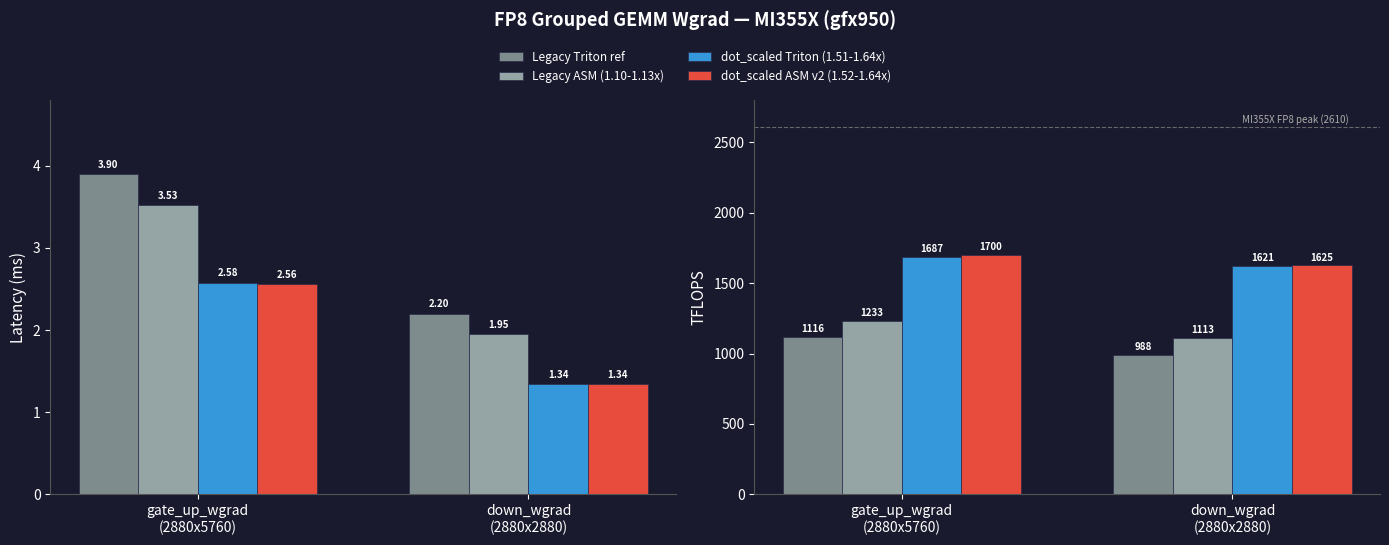

Reproduce this figure in Python.
#!/usr/bin/env python3
"""Generate performance comparison plots for wgrad GEMM optimization."""
import matplotlib
matplotlib.use('Agg')
import matplotlib.pyplot as plt
import numpy as np

sites = ['gate_up_wgrad\n(2880x5760)', 'down_wgrad\n(2880x2880)']

legacy_ref_ms = [3.896, 2.201]
legacy_asm_ms = [3.526, 1.953]
ds_triton_ms  = [2.578, 1.341]
ds_asm_ms     = [2.558, 1.338]

legacy_ref_t  = [1116, 988]
legacy_asm_t  = [1233, 1113]
ds_triton_t   = [1687, 1621]
ds_asm_t      = [1700, 1625]

colors = ['#7f8c8d', '#95a5a6', '#3498db', '#e74c3c']
labels = [
    'Legacy Triton ref',
    'Legacy ASM (1.10-1.13x)',
    'dot_scaled Triton (1.51-1.64x)',
    'dot_scaled ASM v2 (1.52-1.64x)',
]

x = np.arange(len(sites))
w = 0.18

fig, (ax1, ax2) = plt.subplots(1, 2, figsize=(14, 5))
bg = '#1a1a2e'
fig.patch.set_facecolor(bg)

for i, (data, label, color) in enumerate(zip(
    [legacy_ref_ms, legacy_asm_ms, ds_triton_ms, ds_asm_ms], labels, colors)):
    bars = ax1.bar(x + (i - 1.5) * w, data, w, label=label, color=color,
                   edgecolor='#2a2a4a', linewidth=0.5)
    for bar, val in zip(bars, data):
        ax1.text(bar.get_x() + bar.get_width()/2, bar.get_height() + 0.05,
                 f'{val:.2f}', ha='center', va='bottom', fontsize=7,
                 fontweight='bold', color='white')

ax1.set_ylabel('Latency (ms)', fontsize=11, color='white')
ax1.set_xticks(x)
ax1.set_xticklabels(sites, fontsize=10, color='white')
ax1.set_ylim(0, 4.8)
ax1.spines['top'].set_visible(False)
ax1.spines['right'].set_visible(False)
ax1.spines['bottom'].set_color('#555')
ax1.spines['left'].set_color('#555')
ax1.tick_params(colors='white')
ax1.set_facecolor(bg)

for i, (data, label, color) in enumerate(zip(
    [legacy_ref_t, legacy_asm_t, ds_triton_t, ds_asm_t], labels, colors)):
    bars = ax2.bar(x + (i - 1.5) * w, data, w, label=label, color=color,
                   edgecolor='#2a2a4a', linewidth=0.5)
    for bar, val in zip(bars, data):
        ax2.text(bar.get_x() + bar.get_width()/2, bar.get_height() + 20,
                 f'{val}', ha='center', va='bottom', fontsize=7,
                 fontweight='bold', color='white')

ax2.set_ylabel('TFLOPS', fontsize=11, color='white')
ax2.set_xticks(x)
ax2.set_xticklabels(sites, fontsize=10, color='white')
ax2.set_ylim(0, 2800)
ax2.axhline(y=2610, color='#888', linestyle='--', linewidth=0.8, alpha=0.7)
ax2.text(1.35, 2640, 'MI355X FP8 peak (2610)', fontsize=7, color='#aaa', ha='right')
ax2.spines['top'].set_visible(False)
ax2.spines['right'].set_visible(False)
ax2.spines['bottom'].set_color('#555')
ax2.spines['left'].set_color('#555')
ax2.tick_params(colors='white')
ax2.set_facecolor(bg)

handles, lbls = ax2.get_legend_handles_labels()
fig.legend(handles, lbls, loc='upper center', ncol=2, fontsize=8.5,
           bbox_to_anchor=(0.5, 1.02), frameon=False, labelcolor='white')

fig.suptitle('FP8 Grouped GEMM Wgrad — MI355X (gfx950)',
             fontsize=13, fontweight='bold', y=1.08, color='white')

plt.tight_layout()
fig.savefig('perf.png', dpi=180, bbox_inches='tight', facecolor=bg)
fig.savefig('tflops.png', dpi=180, bbox_inches='tight', facecolor=bg)
print('Saved perf.png and tflops.png')
